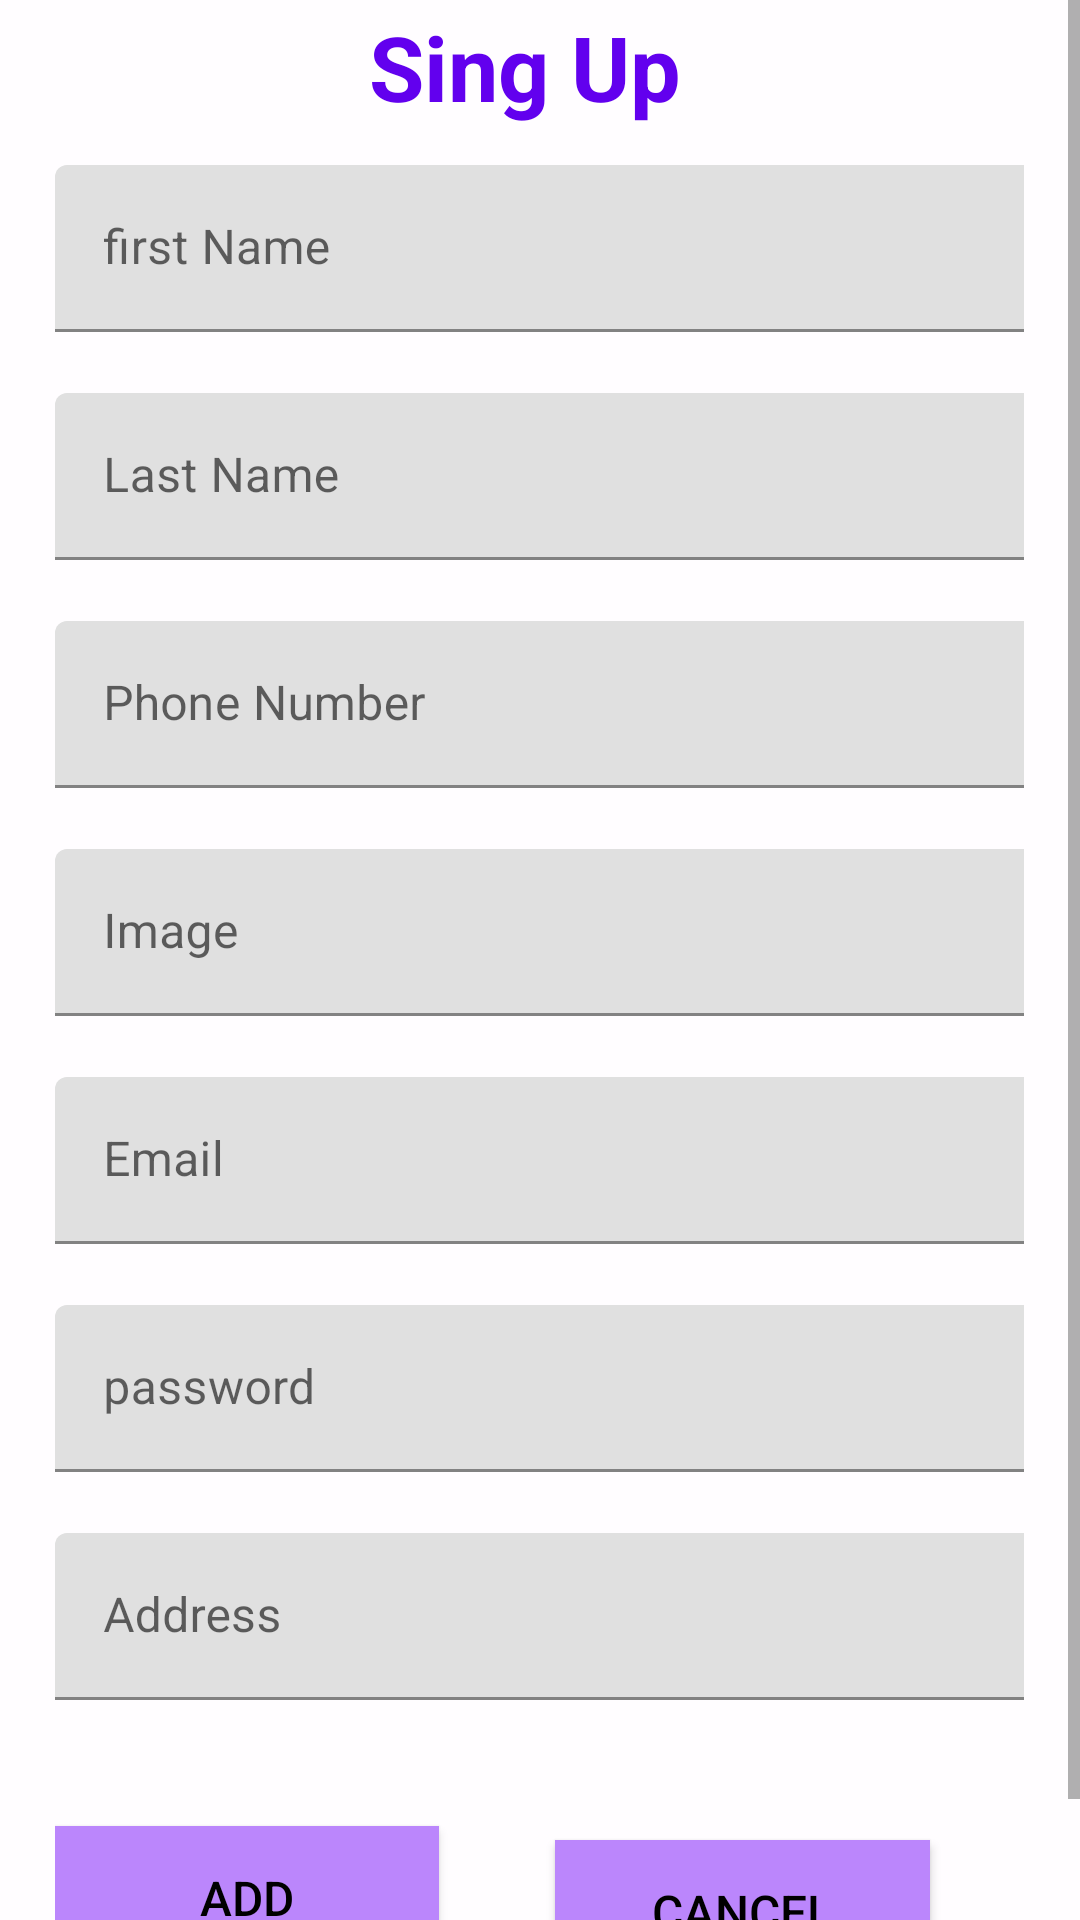

Write the Android layout XML for this screen, with the resource values it uses.
<!-- AndroidManifest.xml: application theme AppTheme -->
<!-- res/layout/activity_add_product.xml -->
<?xml version="1.0" encoding="utf-8"?>
<ScrollView
    xmlns:android="http://schemas.android.com/apk/res/android"
    xmlns:tools="http://schemas.android.com/tools"
    xmlns:app="http://schemas.android.com/apk/res-auto"
    android:layout_width="match_parent"
    android:background="#fffffdff"
    android:layout_height="match_parent"
    android:fadeScrollbars="true"
    tools:context=".ActivityMain">


    <LinearLayout
        android:layout_width="323dp"
        android:layout_height="672dp"
        android:layout_alignParentStart="true"
        android:layout_centerVertical="false"
        android:layout_marginLeft="15dp"
        android:orientation="vertical"
        android:translationX="10px"

        tools:ignore="RtlCompat">

        <TextView
            android:id="@+id/tvSubitle"
            android:layout_width="match_parent"
            android:layout_height="51dp"
            android:layout_margin="2dp"
            android:text="              Sing Up"
            android:textColor="@color/purple_500"
            android:textSize="30sp"
            android:textStyle="bold" />

        <com.google.android.material.textfield.TextInputLayout

            android:layout_width="343dp"
            android:layout_height="wrap_content"
            app:endIconMode="clear_text"
            app:errorEnabled="true">

            <EditText
                android:id="@+id/first"
                android:layout_width="match_parent"
                android:layout_height="wrap_content"
                android:hint="first Name" />
        </com.google.android.material.textfield.TextInputLayout>

        <com.google.android.material.textfield.TextInputLayout

            android:layout_width="343dp"
            android:layout_height="wrap_content"
            app:endIconMode="clear_text"
            app:errorEnabled="true">

            <EditText
                android:id="@+id/last"
                android:layout_width="match_parent"
                android:layout_height="wrap_content"
                android:hint="Last Name" />
        </com.google.android.material.textfield.TextInputLayout>

        <com.google.android.material.textfield.TextInputLayout

            android:layout_width="343dp"
            android:layout_height="wrap_content"
            app:endIconMode="clear_text"
            app:errorEnabled="true">

            <EditText
                android:id="@+id/tel"
                android:layout_width="match_parent"
                android:layout_height="wrap_content"
                android:hint="Phone Number"
                android:inputType="number" />
        </com.google.android.material.textfield.TextInputLayout>
        <com.google.android.material.textfield.TextInputLayout

            android:layout_width="343dp"
            android:layout_height="wrap_content"
            app:endIconMode="clear_text"
            app:errorEnabled="true">

            <EditText
                android:id="@+id/Image"
                android:layout_width="match_parent"
                android:layout_height="wrap_content"
                android:hint="Image"
                android:inputType="number" />
        </com.google.android.material.textfield.TextInputLayout>

        <com.google.android.material.textfield.TextInputLayout

            android:layout_width="343dp"
            android:layout_height="wrap_content"
            app:endIconMode="clear_text"
            app:errorEnabled="true">

            <EditText
                android:id="@+id/email"
                android:layout_width="match_parent"
                android:layout_height="wrap_content"
                android:hint="Email"
                android:inputType="textEmailAddress" />
        </com.google.android.material.textfield.TextInputLayout>


        <com.google.android.material.textfield.TextInputLayout

            android:layout_width="343dp"
            android:layout_height="wrap_content"
            app:endIconMode="clear_text"
            app:errorEnabled="true">

            <EditText
                android:id="@+id/password"
                android:layout_width="match_parent"
                android:layout_height="wrap_content"
                android:hint="password" />
        </com.google.android.material.textfield.TextInputLayout>
        <com.google.android.material.textfield.TextInputLayout

            android:layout_width="343dp"
            android:layout_height="wrap_content"
            app:endIconMode="clear_text"
            app:errorEnabled="true">

            <EditText
                android:id="@+id/Adresse"
                android:layout_width="match_parent"
                android:layout_height="wrap_content"
                android:hint="Address"
                android:inputType="number" />
        </com.google.android.material.textfield.TextInputLayout>


        <Button
            android:id="@+id/addP"
            android:layout_width="128dp"
            android:layout_height="wrap_content"
            android:background="@color/purple_200"
            android:text="ADD"
            android:textColor="#000"
            android:textSize="16sp"
            android:translationY="65px" />

        <Button
            android:id="@+id/canc2"
            android:layout_width="125dp"
            android:layout_height="wrap_content"
            android:background="@color/purple_200"
            android:text="Cancel"
            android:textColor="#000"
            android:textSize="16sp"
            android:translationX="500px"
            android:translationY="-65px" />
    </LinearLayout>


</ScrollView>
<!-- resources referenced by this layout -->
<resources>

  <!-- not gathered from this repository: default colours our renderer supplied (Android Studio template values) -->
  <color name="purple_200">#FFBB86FC</color>
  <color name="purple_500">#FF6200EE</color>
</resources>
